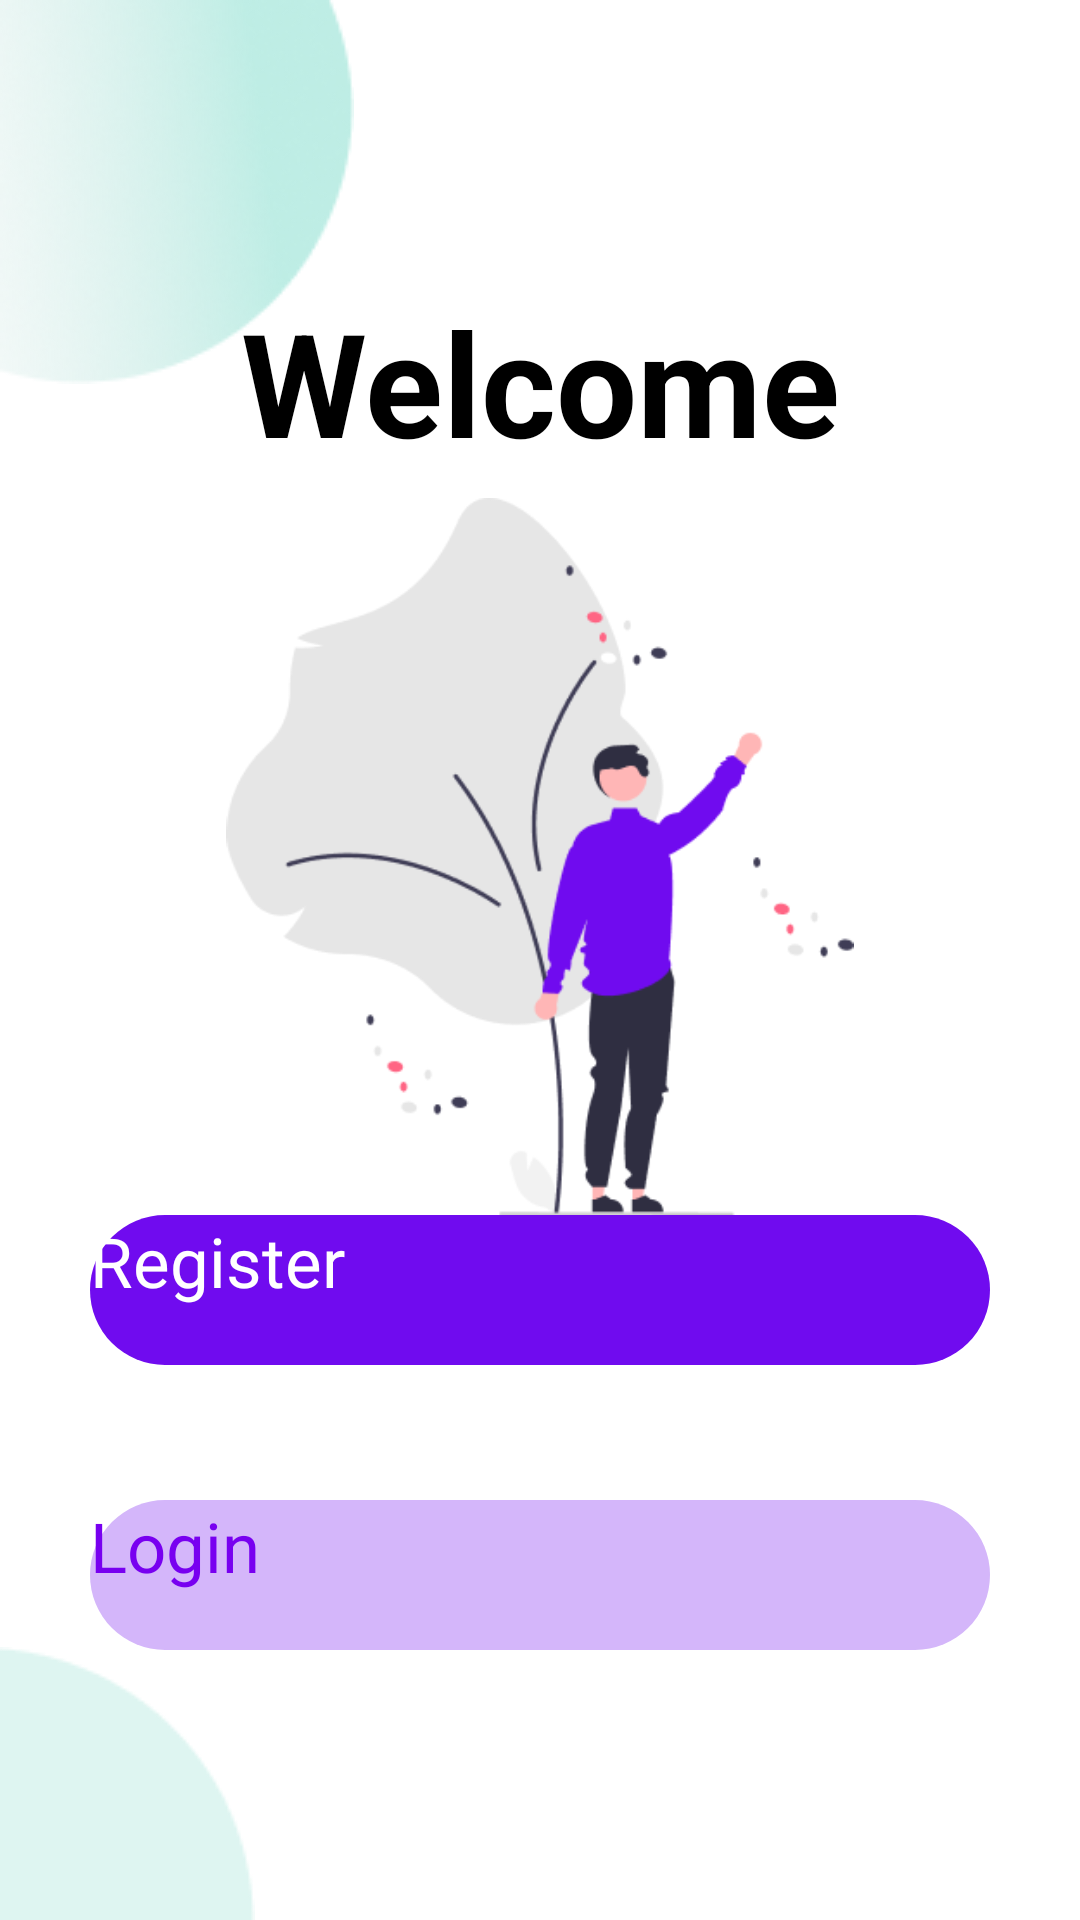

This screen was rendered from an Android layout file. Write that file and the resources it references.
<!-- AndroidManifest.xml: application theme Theme.Homework15 -->
<!-- res/layout/fragment_welcome_page.xml -->
<?xml version="1.0" encoding="utf-8"?>
<androidx.constraintlayout.widget.ConstraintLayout xmlns:android="http://schemas.android.com/apk/res/android"
    android:layout_width="match_parent"
    android:layout_height="match_parent"
    android:id="@+id/fragment_welcome"
    xmlns:app="http://schemas.android.com/apk/res-auto">



    <androidx.appcompat.widget.AppCompatImageView
        android:layout_width="wrap_content"
        android:layout_height="wrap_content"
        android:src="@drawable/ellipsetop"
        app:layout_constraintStart_toStartOf="parent"
        app:layout_constraintTop_toTopOf="parent"/>

    <androidx.appcompat.widget.AppCompatImageView
        android:layout_width="wrap_content"
        android:layout_height="wrap_content"
        android:src="@drawable/ellipsebottom"
        app:layout_constraintStart_toStartOf="parent"
        app:layout_constraintBottom_toBottomOf="parent"/>

    <androidx.appcompat.widget.AppCompatTextView
        android:id="@+id/welcome"
        android:layout_width="wrap_content"
        android:layout_height="56dp"
        android:text="Welcome"
        android:textSize="48sp"
        android:textColor="@color/black"
        android:layout_marginTop="95dp"
        android:textStyle="bold"
        app:layout_constraintStart_toStartOf="parent"
        app:layout_constraintEnd_toEndOf="parent"
        app:layout_constraintTop_toTopOf="parent"/>

    <androidx.appcompat.widget.AppCompatImageView
        android:layout_width="0dp"
        android:layout_height="0dp"
        android:src="@drawable/welcomeicon"
        android:layout_marginTop="15dp"
        android:layout_marginStart="30dp"
        android:layout_marginEnd="30dp"
        app:layout_constraintStart_toStartOf="parent"
        app:layout_constraintEnd_toEndOf="parent"
        app:layout_constraintTop_toBottomOf="@id/welcome"
        app:layout_constraintBottom_toTopOf="@id/register_button_hm"/>
    
    <androidx.appcompat.widget.AppCompatButton
        android:id="@+id/register_button_hm"
        android:layout_width="0dp"
        android:layout_height="50dp"
        android:layout_marginStart="30dp"
        android:layout_marginEnd="30dp"
        android:layout_marginBottom="45dp"
        android:text="Register"
        android:textColor="@color/white"
        android:textSize="23sp"
        android:textAllCaps="false"
        android:backgroundTint="#700bEF"
        android:background="@drawable/button_shape"
        app:layout_constraintStart_toStartOf="parent"
        app:layout_constraintEnd_toEndOf="parent"
        app:layout_constraintBottom_toTopOf="@id/login_button_hm"/>

    <androidx.appcompat.widget.AppCompatButton
        android:id="@+id/login_button_hm"
        android:layout_width="0dp"
        android:layout_height="50dp"
        android:layout_marginStart="30dp"
        android:layout_marginEnd="30dp"
        android:layout_marginTop="30dp"
        android:layout_marginBottom="90dp"
        android:text="Login"
        android:textColor="#7800F0"
        android:textSize="23sp"
        android:textAllCaps="false"
        android:backgroundTint="#D4B6FA"
        android:background="@drawable/button_shape"
        app:layout_constraintStart_toStartOf="parent"
        app:layout_constraintEnd_toEndOf="parent"
        app:layout_constraintBottom_toBottomOf="parent"/>

</androidx.constraintlayout.widget.ConstraintLayout>
<!-- resources referenced by this layout -->
<resources>
  <color name="black">#FF000000</color>
  <color name="white">#FFFFFFFF</color>
  <!-- drawable button_shape (drawable) -->
  <?xml version="1.0" encoding="utf-8"?>
  <shape xmlns:android="http://schemas.android.com/apk/res/android">
  <corners android:radius="25dp"/>
      <solid android:color="#CCDF92"/>
  </shape>
  <!-- drawable ellipsebottom: png bitmap (drawable, 1087 bytes) -->
  <!-- drawable ellipsetop: png bitmap (drawable, 16950 bytes) -->
  <!-- drawable welcomeicon: png bitmap (drawable, 17873 bytes) -->
</resources>
